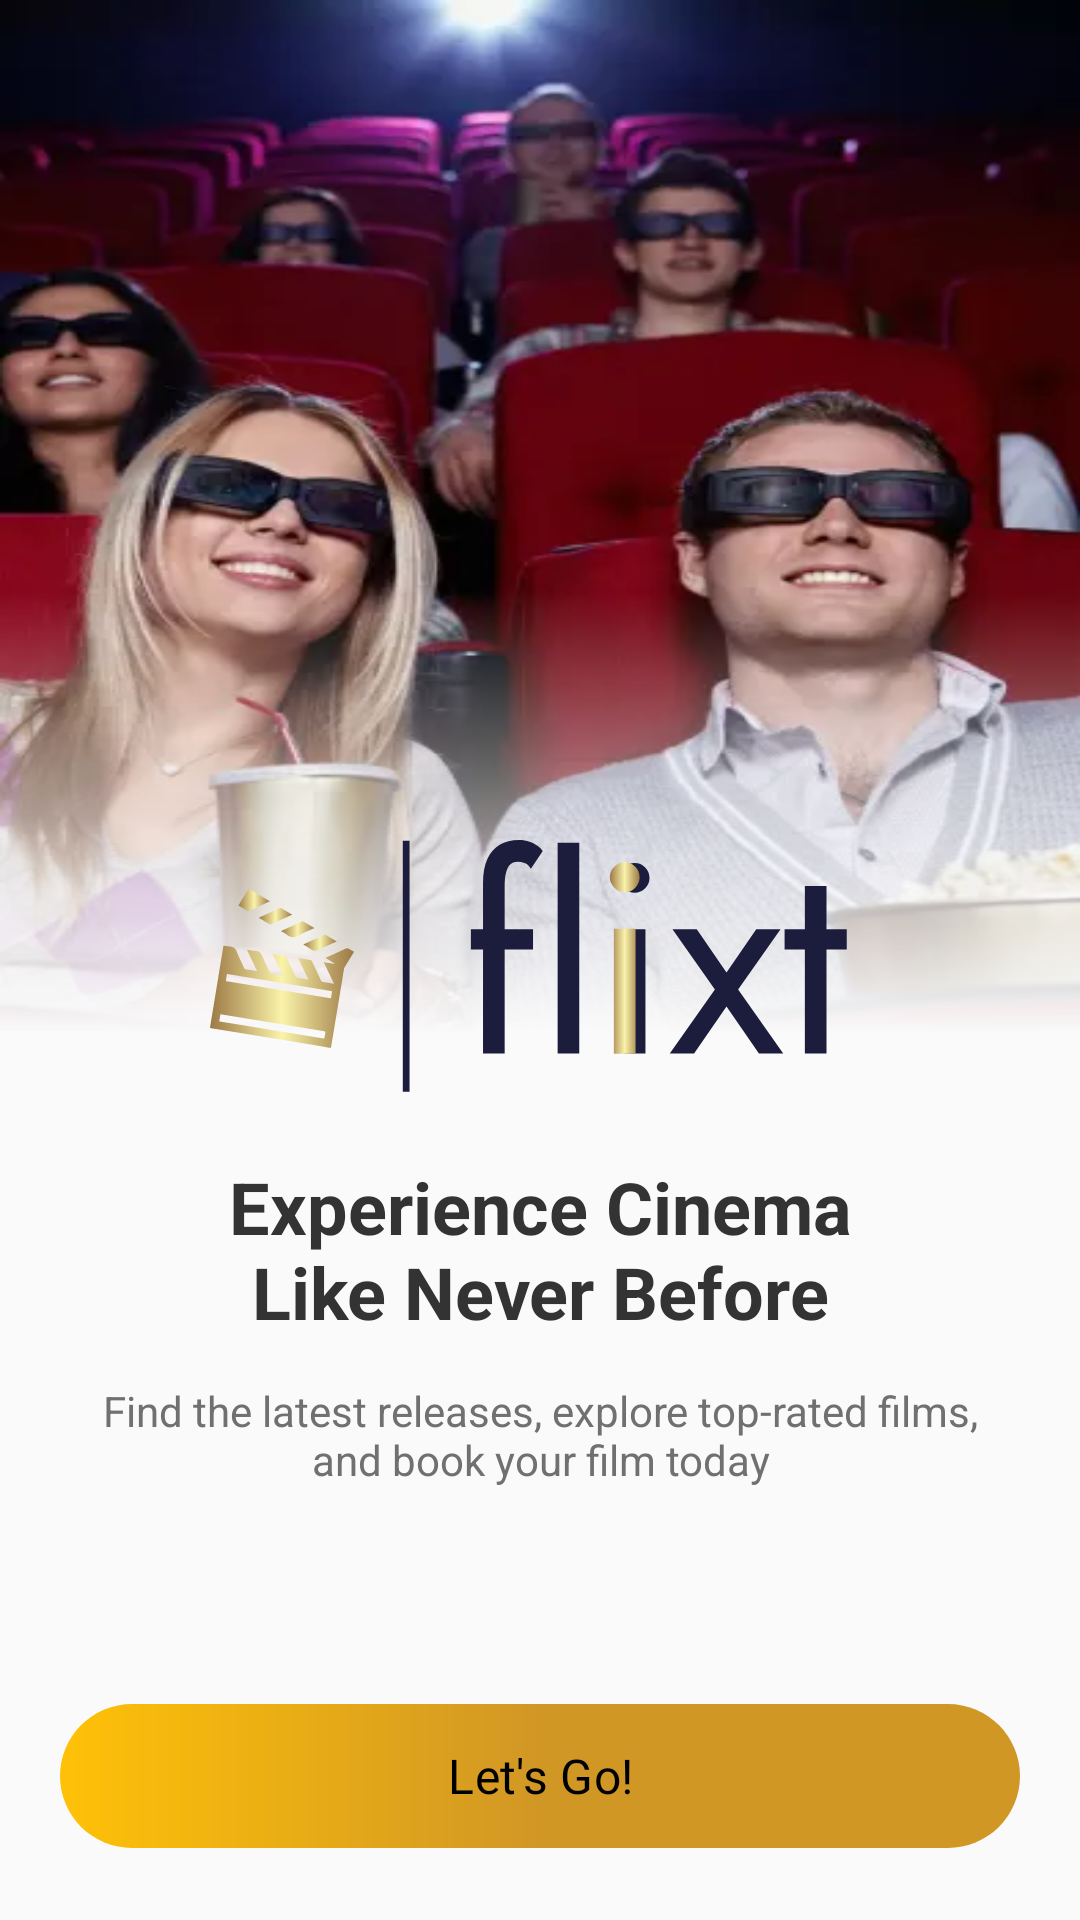

This screen was rendered from an Android layout file. Write that file and the resources it references.
<!-- AndroidManifest.xml: activity theme NoSystemBarStatus.OnBoarding -->
<!-- res/layout/activity_on_boarding.xml -->
<?xml version="1.0" encoding="utf-8"?>
<androidx.constraintlayout.widget.ConstraintLayout xmlns:android="http://schemas.android.com/apk/res/android"
    xmlns:app="http://schemas.android.com/apk/res-auto"
    xmlns:tools="http://schemas.android.com/tools"
    android:id="@+id/main"
    android:layout_width="match_parent"
    android:layout_height="match_parent"
    tools:context=".ui.onboarding.OnBoardingActivity">

    <com.google.android.material.imageview.ShapeableImageView
        android:id="@+id/iv_backdrop"
        android:layout_width="match_parent"
        android:layout_height="0dp"
        android:scaleType="fitXY"
        android:src="@drawable/iv_bg_on_boarding"
        app:layout_constraintBottom_toBottomOf="@id/iv_flexit_app"
        app:layout_constraintEnd_toEndOf="parent"
        app:layout_constraintStart_toStartOf="parent"
        app:layout_constraintTop_toTopOf="parent" />

    <View
        android:layout_width="0dp"
        android:layout_height="0dp"
        android:background="@drawable/bg_iv_backdrop"
        app:layout_constraintBottom_toBottomOf="@id/iv_backdrop"
        app:layout_constraintEnd_toEndOf="@id/iv_backdrop"
        app:layout_constraintStart_toStartOf="@id/iv_backdrop"
        app:layout_constraintTop_toTopOf="@id/iv_backdrop" />

    <com.google.android.material.imageview.ShapeableImageView
        android:id="@+id/iv_flexit_app"
        android:layout_width="wrap_content"
        android:layout_height="wrap_content"
        android:layout_marginBottom="10dp"
        android:src="@drawable/ic_app_flixt"
        app:layout_constraintBottom_toTopOf="@id/tv_title"
        app:layout_constraintEnd_toEndOf="parent"
        app:layout_constraintStart_toStartOf="parent" />

    <com.google.android.material.textview.MaterialTextView
        android:id="@+id/tv_title"
        android:layout_width="match_parent"
        android:layout_height="wrap_content"
        android:layout_marginHorizontal="20dp"
        android:layout_marginBottom="14dp"
        android:paddingHorizontal="48dp"
        android:text="Experience Cinema Like Never Before"
        android:textAlignment="center"
        android:textColor="@color/md_text_primary"
        android:textSize="24sp"
        android:textStyle="bold"
        app:layout_constraintBottom_toTopOf="@id/tv_sub_title" />

    <com.google.android.material.textview.MaterialTextView
        android:id="@+id/tv_sub_title"
        android:layout_width="match_parent"
        android:layout_height="wrap_content"
        android:layout_marginHorizontal="20dp"
        android:layout_marginTop="14dp"
        android:layout_marginBottom="72dp"
        android:paddingHorizontal="10dp"
        android:text="Find the latest releases, explore top-rated films, and book your film today"
        android:textAlignment="center"
        android:textColor="@color/md_text_secondary"
        android:textSize="14sp"
        app:layout_constraintBottom_toTopOf="@id/btn_lets_go" />

    <com.google.android.material.button.MaterialButton
        android:id="@+id/btn_lets_go"

        style="@style/GoldButton"
        android:layout_marginBottom="24dp"
        android:background="@drawable/gold_gradient"
        app:layout_constraintStart_toStartOf="parent"
        app:layout_constraintEnd_toEndOf="parent"

        app:layout_constraintBottom_toBottomOf="parent"
        android:text="Let's Go!"
        app:backgroundTint="@null" />

</androidx.constraintlayout.widget.ConstraintLayout>
<!-- resources referenced by this layout -->
<resources>
  <color name="md_text_primary">#333333</color>
  <color name="md_text_secondary">#707070</color>
  <!-- drawable bg_iv_backdrop (drawable) -->
  <vector xmlns:android="http://schemas.android.com/apk/res/android"
      xmlns:aapt="http://schemas.android.com/aapt"
      android:width="393dp"
      android:height="530dp"
      android:viewportWidth="393"
      android:viewportHeight="530">
    <path
        android:pathData="M0,0h393v530h-393z">
      <aapt:attr name="android:fillColor">
        <gradient 
            android:startX="197"
            android:startY="233"
            android:endX="196.5"
            android:endY="530"
            android:type="linear">
          <item android:offset="0.15" android:color="#00161A21"/>
          <item android:offset="0.85" android:color="@color/md_theme_background"/>
        </gradient>
      </aapt:attr>
    </path>
  </vector>
  <!-- drawable gold_gradient (drawable) -->
  <?xml version="1.0" encoding="utf-8"?>
  <shape xmlns:android="http://schemas.android.com/apk/res/android"
      android:shape="rectangle">
      <gradient
          android:centerColor="#D19725"
          android:endColor="#D19725"
          android:startColor="#FFC107" />
      <corners android:radius="100dp"/>
  </shape>
  <!-- drawable ic_app_flixt: vector/xml drawable (drawable, 7272 chars, omitted) -->
  <!-- drawable iv_bg_on_boarding: webp bitmap (drawable, 19616 bytes) -->
  <style name="GoldButton">
          <item name="android:background">@drawable/gold_gradient</item>
          <item name="android:fontFamily">@font/sf_pro_text_medium</item>
          <item name="android:layout_width">match_parent</item>
          <item name="android:layout_height">wrap_content</item>
          <item name="android:layout_marginHorizontal">20dp</item>
          <item name="android:textSize">16sp</item>
          <item name="android:textColor">@color/md_theme_scrim</item>
      </style>
  <style name="NoSystemBarStatus.OnBoarding">
          <item name="android:windowLightStatusBar">false</item>
          <item name="android:statusBarColor">@color/md_theme_onPrimary</item>
      </style>
  <color name="md_theme_background">#FAFAFA</color>
  <color name="md_theme_scrim">#000000</color>
  <color name="md_theme_onPrimary">#FFFFFF</color>
</resources>
